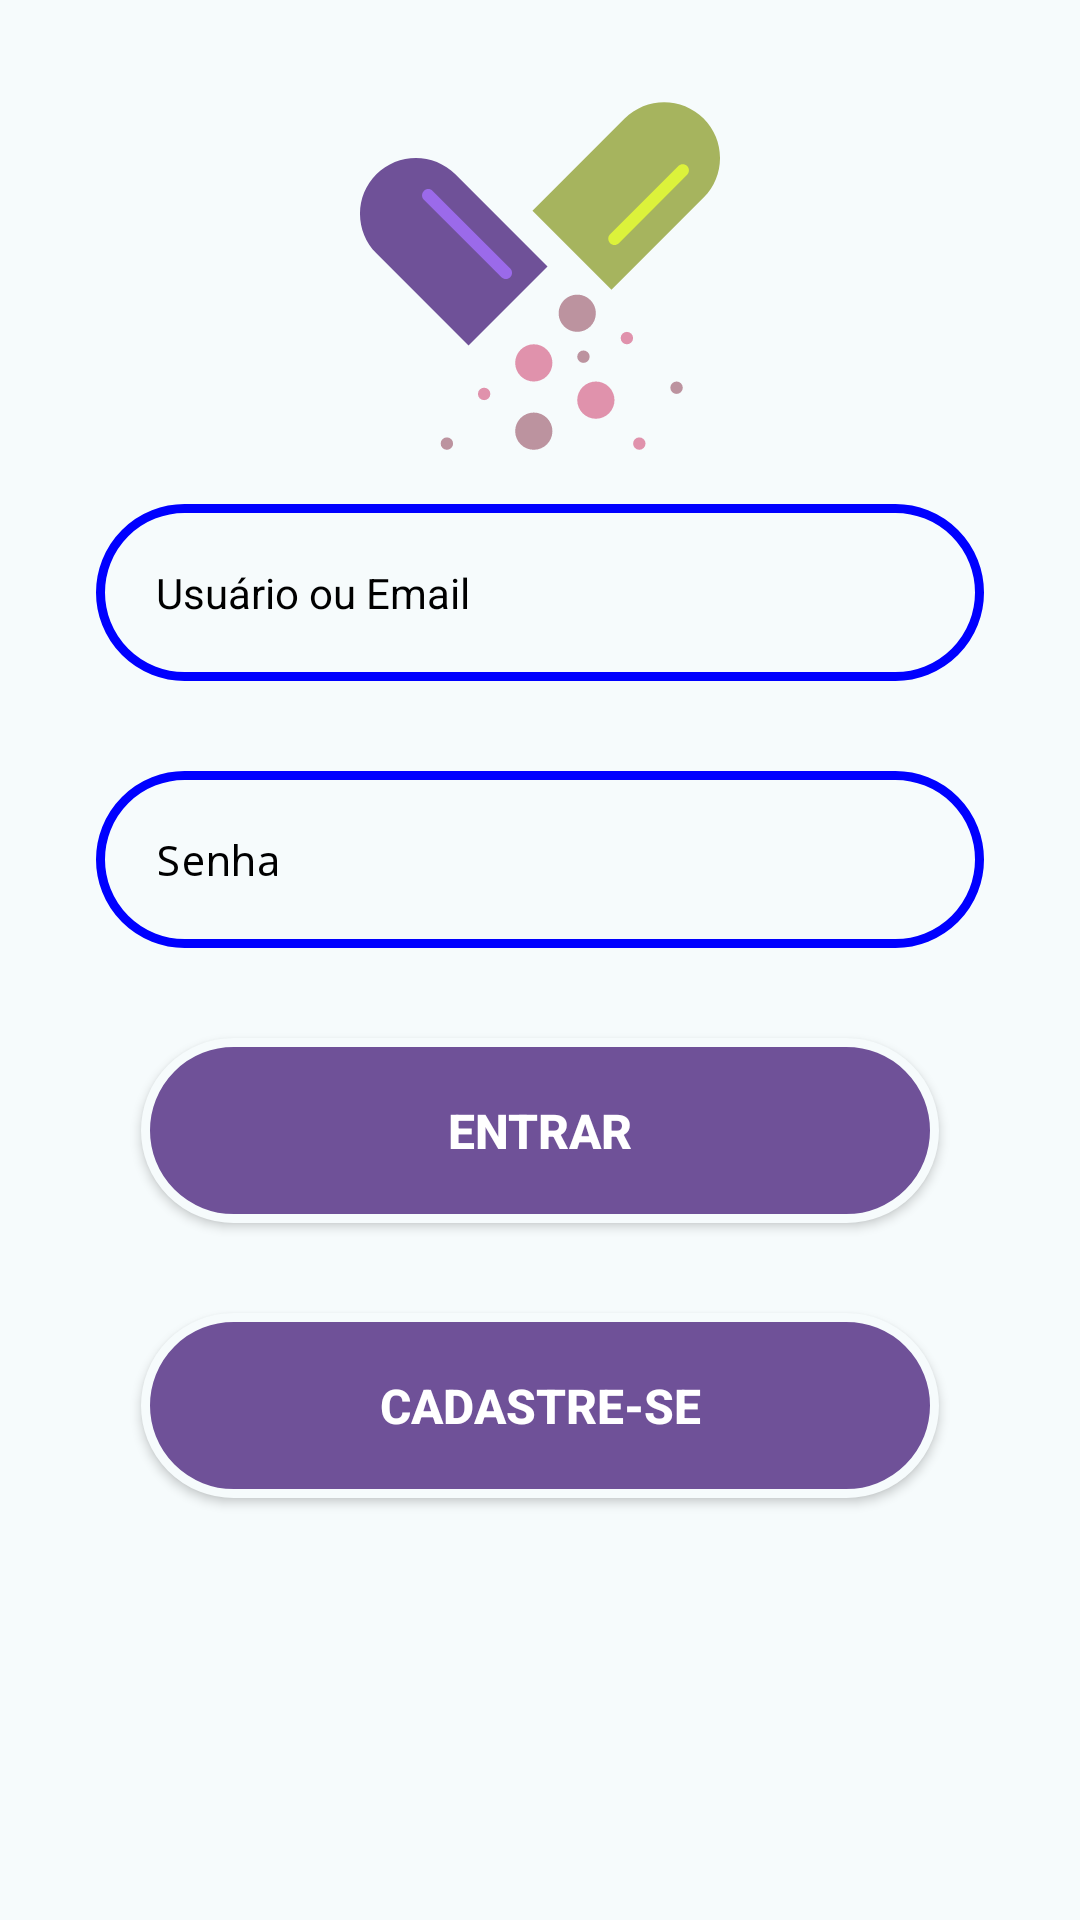

Android layout source for this screen:
<!-- AndroidManifest.xml: application theme AppTheme.NoActionBar -->
<!-- res/layout/activity_login.xml -->
<?xml version="1.0" encoding="utf-8"?>
<ScrollView xmlns:android="http://schemas.android.com/apk/res/android"
    xmlns:app="http://schemas.android.com/apk/res-auto"
    xmlns:tools="http://schemas.android.com/tools"
    android:layout_width="match_parent"
    android:layout_height="match_parent"
    android:background="@color/backgroundColor"
    android:padding="16dp"
    tools:context=".login.activities.Login">

    <RelativeLayout
        android:gravity="center"
        android:layout_width="match_parent"
        android:layout_height="wrap_content">

            <RelativeLayout
                android:id="@+id/login_layout"
                android:padding="16dp"
                android:gravity="center"
                android:layout_centerInParent="true"
                android:layout_width="match_parent"
                android:layout_height="wrap_content">

                <ImageView
                    android:id="@+id/icon"
                    android:layout_centerHorizontal="true"
                    android:src="@drawable/ic_pharma_seeklogo"
                    android:layout_width="120dp"
                    android:layout_height="120dp" />

                <EditText
                    android:id="@+id/login"
                    android:inputType="textEmailAddress"
                    android:layout_marginTop="16dp"
                    android:layout_below="@id/icon"
                    android:textColor="#000000"
                    android:textColorHint="#000000"
                    android:layout_width="match_parent"
                    android:layout_height="wrap_content"
                    android:padding="20dp"
                    android:hint="@string/usu_rio_ou_email"
                    android:background="@drawable/background_input_rounded"/>

                <EditText
                    android:id="@+id/password"
                    android:background="@drawable/background_input_rounded"
                    android:layout_marginTop="30dp"
                    android:layout_marginBottom="15dp"
                    android:padding="20dp"
                    android:inputType="textPassword"
                    android:hint="@string/senha"
                    android:textColor="#000000"
                    android:textColorHint="#000000"
                    android:layout_below="@id/login"
                    android:layout_width="match_parent"
                    android:layout_height="wrap_content" />

                <Button
                    android:id="@+id/login_button"
                    android:layout_margin="15dp"
                    android:background="@drawable/background_button_rounded"
                    android:layout_below="@id/password"
                    android:layout_width="match_parent"
                    android:text="Entrar"
                    android:onClick="login"
                    android:textStyle="bold"
                    android:textSize="16sp"
                    android:padding="20dp"
                    android:textColor="#ffffff"
                    android:layout_height="wrap_content" />

                <Button
                    android:id="@+id/register_button"
                    android:layout_margin="15dp"
                    android:background="@drawable/background_button_rounded"
                    android:layout_below="@id/login_button"
                    android:layout_width="match_parent"
                    android:onClick="register"
                    android:text="Cadastre-se"
                    android:textStyle="bold"
                    android:textSize="16sp"
                    android:padding="20dp"
                    android:textColor="#ffffff"
                    android:layout_height="wrap_content" />

            </RelativeLayout>

    </RelativeLayout>

</ScrollView>
<!-- resources referenced by this layout -->
<resources>
  <color name="backgroundColor">#f6fbfc</color>
  <!-- drawable background_button_rounded (drawable-v24) -->
  <?xml version="1.0" encoding="UTF-8"?>
  <shape xmlns:android="http://schemas.android.com/apk/res/android">
      <solid android:color="#6F5198"/>
      <stroke android:width="3dp" android:color="@color/backgroundColor" />
      <corners android:radius="50dp"/>
      <padding android:left="0dp"
          android:top="0dp"
          android:right="0dp"
          android:bottom="0dp" />
  </shape>
  <!-- drawable background_input_rounded (drawable) -->
  <?xml version="1.0" encoding="UTF-8"?>
  <shape xmlns:android="http://schemas.android.com/apk/res/android">
      <solid android:color="#00FFFFFF"/>
      <stroke android:width="3dp" android:color="#0000ff" />
      <corners android:radius="50dp"/>
      <padding android:left="0dp"
          android:top="0dp"
          android:right="0dp"
          android:bottom="0dp" />
  </shape>
  <!-- drawable ic_pharma_seeklogo: vector/xml drawable (drawable, 2063 chars, omitted) -->
  <string name="senha">Senha</string>
  <string name="usu_rio_ou_email">Usuário ou Email</string>
  <style name="AppTheme.NoActionBar" parent="Theme.AppCompat.Light.NoActionBar">
          <item name="windowActionBar">false</item>
          <item name="windowNoTitle">true</item>
          <item name="android:textSize">14sp</item>
      </style>
</resources>
